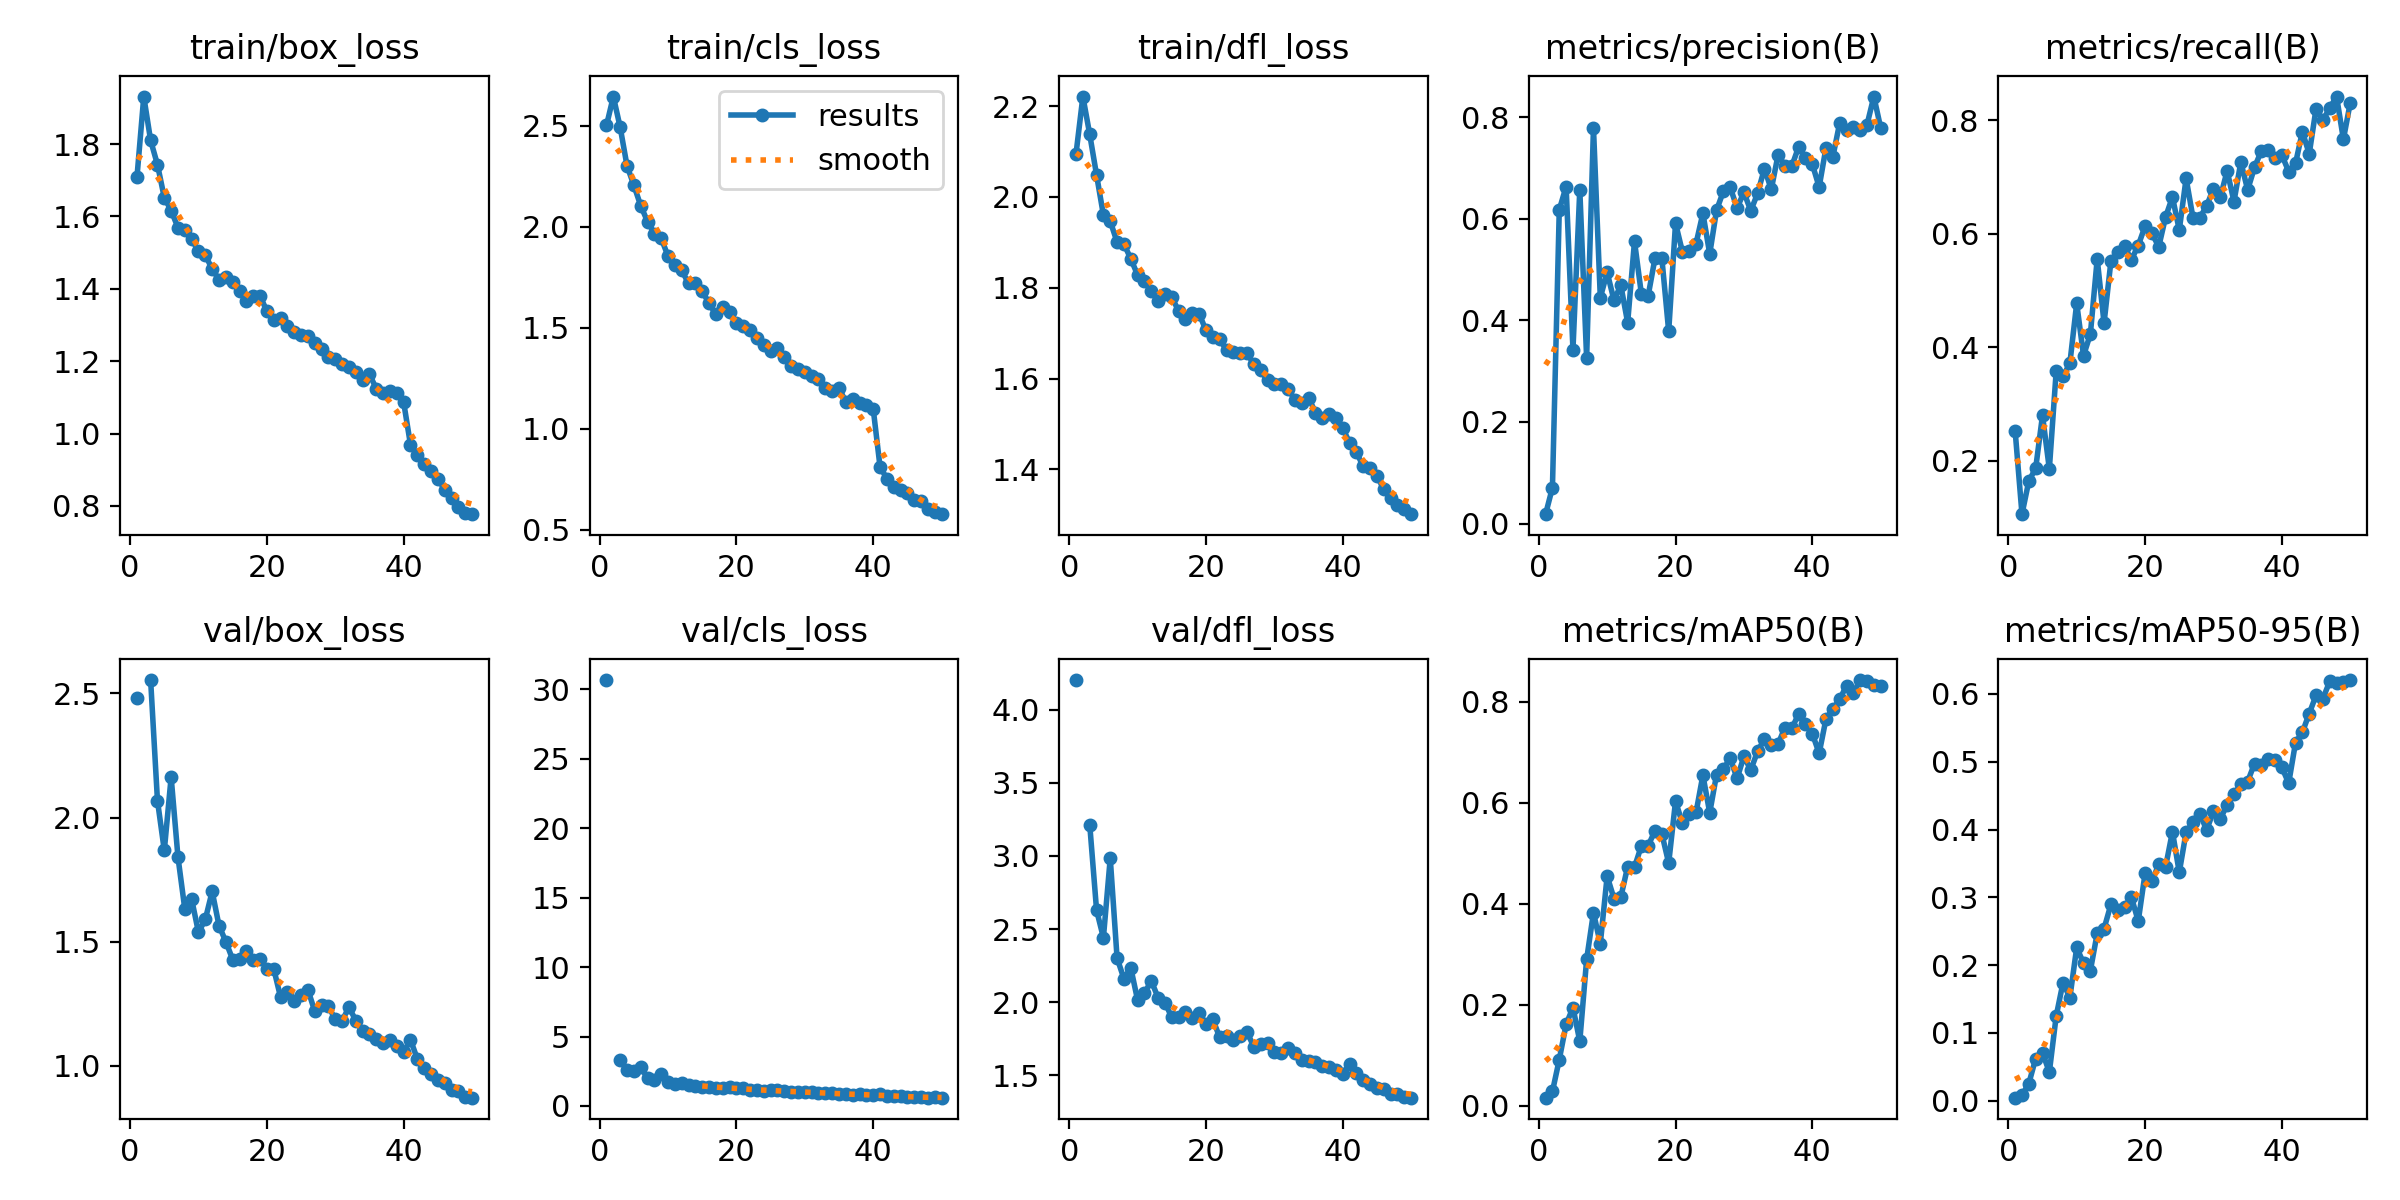

Data behind this chart, as committed beside it:
epoch, time, train/box_loss, train/cls_loss, train/dfl_loss, metrics/precision(B), metrics/recall(B), metrics/mAP50(B), metrics/mAP50-95(B), val/box_loss, val/cls_loss, val/dfl_loss, lr/pg0, lr/pg1, lr/pg2
1, 1115, 1.708, 2.502, 2.095, 0.01841, 0.2527, 0.01595, 0.0046, 2.481, 30.67, 4.203, 0.0005526, 0.0005526, 0.0005526
2, 2077, 1.931, 2.645, 2.221, 0.07081, 0.1061, 0.02824, 0.00816, nan, nan, nan, 0.001086, 0.001086, 0.001086
3, 3128, 1.81, 2.493, 2.138, 0.6178, 0.1646, 0.09141, 0.02544, 2.554, 3.286, 3.215, 0.001598, 0.001598, 0.001598
4, 4649, 1.743, 2.302, 2.048, 0.6637, 0.1868, 0.1612, 0.06229, 2.068, 2.581, 2.63, 0.001568, 0.001568, 0.001568
5, 5670, 1.652, 2.206, 1.96, 0.3425, 0.2802, 0.1944, 0.07086, 1.867, 2.529, 2.442, 0.001535, 0.001535, 0.001535
6, 6760, 1.616, 2.104, 1.947, 0.6573, 0.1858, 0.1278, 0.04229, 2.163, 2.807, 2.985, 0.001502, 0.001502, 0.001502
7, 7988, 1.569, 2.026, 1.901, 0.3261, 0.3576, 0.2897, 0.1249, 1.84, 2.001, 2.302, 0.001469, 0.001469, 0.001469
8, 9329, 1.562, 1.966, 1.896, 0.7795, 0.349, 0.3825, 0.1743, 1.631, 1.862, 2.161, 0.001436, 0.001436, 0.001436
9, 10559, 1.537, 1.943, 1.864, 0.4448, 0.3719, 0.321, 0.1519, 1.671, 2.289, 2.237, 0.001403, 0.001403, 0.001403
10, 11763, 1.504, 1.854, 1.828, 0.4947, 0.4777, 0.4546, 0.2261, 1.537, 1.692, 2.015, 0.00137, 0.00137, 0.00137
11, 12951, 1.493, 1.808, 1.815, 0.4397, 0.3855, 0.4103, 0.2029, 1.59, 1.587, 2.063, 0.001337, 0.001337, 0.001337
12, 14137, 1.455, 1.784, 1.792, 0.4693, 0.4236, 0.4131, 0.192, 1.702, 1.672, 2.146, 0.001304, 0.001304, 0.001304
13, 15297, 1.426, 1.719, 1.77, 0.3955, 0.5559, 0.4736, 0.247, 1.564, 1.501, 2.032, 0.001271, 0.001271, 0.001271
14, 16324, 1.433, 1.721, 1.786, 0.5557, 0.443, 0.4726, 0.2538, 1.5, 1.461, 1.998, 0.001238, 0.001238, 0.001238
15, 17350, 1.42, 1.681, 1.779, 0.4527, 0.5515, 0.5145, 0.2895, 1.428, 1.37, 1.896, 0.001205, 0.001205, 0.001205
16, 18637, 1.393, 1.62, 1.749, 0.4489, 0.5684, 0.5151, 0.2811, 1.429, 1.332, 1.899, 0.001172, 0.001172, 0.001172
17, 19702, 1.365, 1.565, 1.731, 0.5227, 0.5779, 0.5447, 0.2858, 1.461, 1.313, 1.935, 0.001139, 0.001139, 0.001139
18, 21050, 1.379, 1.603, 1.744, 0.5225, 0.5546, 0.5384, 0.3001, 1.426, 1.311, 1.891, 0.001106, 0.001106, 0.001106
19, 21961, 1.381, 1.578, 1.743, 0.3785, 0.5796, 0.4805, 0.265, 1.431, 1.377, 1.924, 0.001073, 0.001073, 0.001073
20, 22720, 1.338, 1.523, 1.706, 0.5915, 0.6138, 0.6031, 0.3355, 1.39, 1.262, 1.852, 0.00104, 0.00104, 0.00104
21, 23465, 1.315, 1.507, 1.693, 0.5355, 0.6009, 0.5596, 0.324, 1.391, 1.26, 1.883, 0.001007, 0.001007, 0.001007
22, 24441, 1.319, 1.489, 1.686, 0.5376, 0.5775, 0.5783, 0.3485, 1.276, 1.16, 1.761, 0.0009739, 0.0009739, 0.0009739
23, 25541, 1.296, 1.449, 1.663, 0.5514, 0.6299, 0.5808, 0.345, 1.295, 1.149, 1.77, 0.0009409, 0.0009409, 0.0009409
24, 26439, 1.28, 1.416, 1.658, 0.611, 0.6652, 0.6547, 0.3968, 1.26, 1.081, 1.742, 0.0009078, 0.0009078, 0.0009078
25, 27157, 1.273, 1.385, 1.657, 0.5311, 0.6069, 0.5801, 0.3369, 1.286, 1.143, 1.772, 0.0008748, 0.0008748, 0.0008748
26, 27950, 1.271, 1.398, 1.656, 0.6172, 0.6979, 0.656, 0.3961, 1.306, 1.131, 1.797, 0.0008418, 0.0008418, 0.0008418
27, 28896, 1.25, 1.352, 1.631, 0.6544, 0.6288, 0.6671, 0.411, 1.22, 1.061, 1.695, 0.0008088, 0.0008088, 0.0008088
28, 29734, 1.234, 1.308, 1.618, 0.662, 0.6284, 0.6879, 0.4236, 1.247, 1.019, 1.717, 0.0007758, 0.0007758, 0.0007758
29, 30681, 1.211, 1.293, 1.596, 0.6213, 0.6495, 0.6482, 0.3992, 1.239, 1.014, 1.722, 0.0007428, 0.0007428, 0.0007428
30, 31756, 1.207, 1.279, 1.588, 0.6524, 0.6798, 0.6917, 0.427, 1.187, 0.9979, 1.66, 0.0007098, 0.0007098, 0.0007098
31, 32695, 1.193, 1.261, 1.588, 0.616, 0.6648, 0.6649, 0.4156, 1.181, 0.9757, 1.655, 0.0006768, 0.0006768, 0.0006768
32, 33572, 1.184, 1.244, 1.577, 0.6501, 0.7111, 0.702, 0.4367, 1.236, 0.9696, 1.691, 0.0006438, 0.0006438, 0.0006438
33, 34741, 1.17, 1.201, 1.554, 0.6991, 0.6572, 0.7263, 0.4522, 1.182, 0.9606, 1.651, 0.0006108, 0.0006108, 0.0006108
34, 35754, 1.149, 1.189, 1.547, 0.6581, 0.7268, 0.714, 0.4665, 1.141, 0.9029, 1.609, 0.0005778, 0.0005778, 0.0005778
35, 36569, 1.164, 1.2, 1.558, 0.7264, 0.6777, 0.7166, 0.4708, 1.126, 0.8721, 1.598, 0.0005448, 0.0005448, 0.0005448
36, 37466, 1.124, 1.133, 1.525, 0.7045, 0.7172, 0.749, 0.4973, 1.107, 0.855, 1.59, 0.0005118, 0.0005118, 0.0005118
37, 38359, 1.111, 1.145, 1.514, 0.7037, 0.7464, 0.7471, 0.4947, 1.092, 0.8163, 1.568, 0.0004788, 0.0004788, 0.0004788
38, 39572, 1.118, 1.126, 1.521, 0.7418, 0.7482, 0.7759, 0.5038, 1.104, 0.835, 1.557, 0.0004458, 0.0004458, 0.0004458
39, 40711, 1.112, 1.119, 1.514, 0.7209, 0.7347, 0.7553, 0.5029, 1.08, 0.7828, 1.539, 0.0004127, 0.0004127, 0.0004127
40, 41798, 1.087, 1.098, 1.491, 0.7079, 0.7391, 0.7371, 0.4916, 1.056, 0.7999, 1.512, 0.0003797, 0.0003797, 0.0003797
41, 42954, 0.969, 0.8104, 1.459, 0.6627, 0.71, 0.6978, 0.4684, 1.105, 0.8516, 1.58, 0.0003467, 0.0003467, 0.0003467
42, 43739, 0.9422, 0.7526, 1.438, 0.7403, 0.7245, 0.7661, 0.5283, 1.027, 0.7524, 1.513, 0.0003137, 0.0003137, 0.0003137
43, 44555, 0.9148, 0.7104, 1.407, 0.722, 0.7804, 0.7858, 0.5433, 0.9914, 0.7033, 1.468, 0.0002807, 0.0002807, 0.0002807
44, 45529, 0.8954, 0.6968, 1.403, 0.7886, 0.7412, 0.8047, 0.571, 0.9661, 0.6884, 1.444, 0.0002477, 0.0002477, 0.0002477
45, 46564, 0.8749, 0.6835, 1.386, 0.775, 0.8208, 0.832, 0.5979, 0.9411, 0.6414, 1.416, 0.0002147, 0.0002147, 0.0002147
46, 47573, 0.8453, 0.648, 1.356, 0.7805, 0.8006, 0.8174, 0.5929, 0.9293, 0.6294, 1.411, 0.0001817, 0.0001817, 0.0001817
47, 48597, 0.8211, 0.6418, 1.338, 0.7741, 0.822, 0.843, 0.6185, 0.9016, 0.6113, 1.376, 0.0001487, 0.0001487, 0.0001487
48, 49636, 0.7976, 0.6037, 1.322, 0.7855, 0.8422, 0.8408, 0.6167, 0.8973, 0.6046, 1.376, 0.0001157, 0.0001157, 0.0001157
49, 50808, 0.7799, 0.5862, 1.312, 0.8409, 0.767, 0.8327, 0.6169, 0.8742, 0.6138, 1.351, 8.26832e-05, 8.26832e-05, 8.26832e-05
50, 51655, 0.7773, 0.5763, 1.301, 0.7791, 0.8311, 0.8321, 0.6205, 0.8714, 0.5987, 1.348, 4.96766e-05, 4.96766e-05, 4.96766e-05
